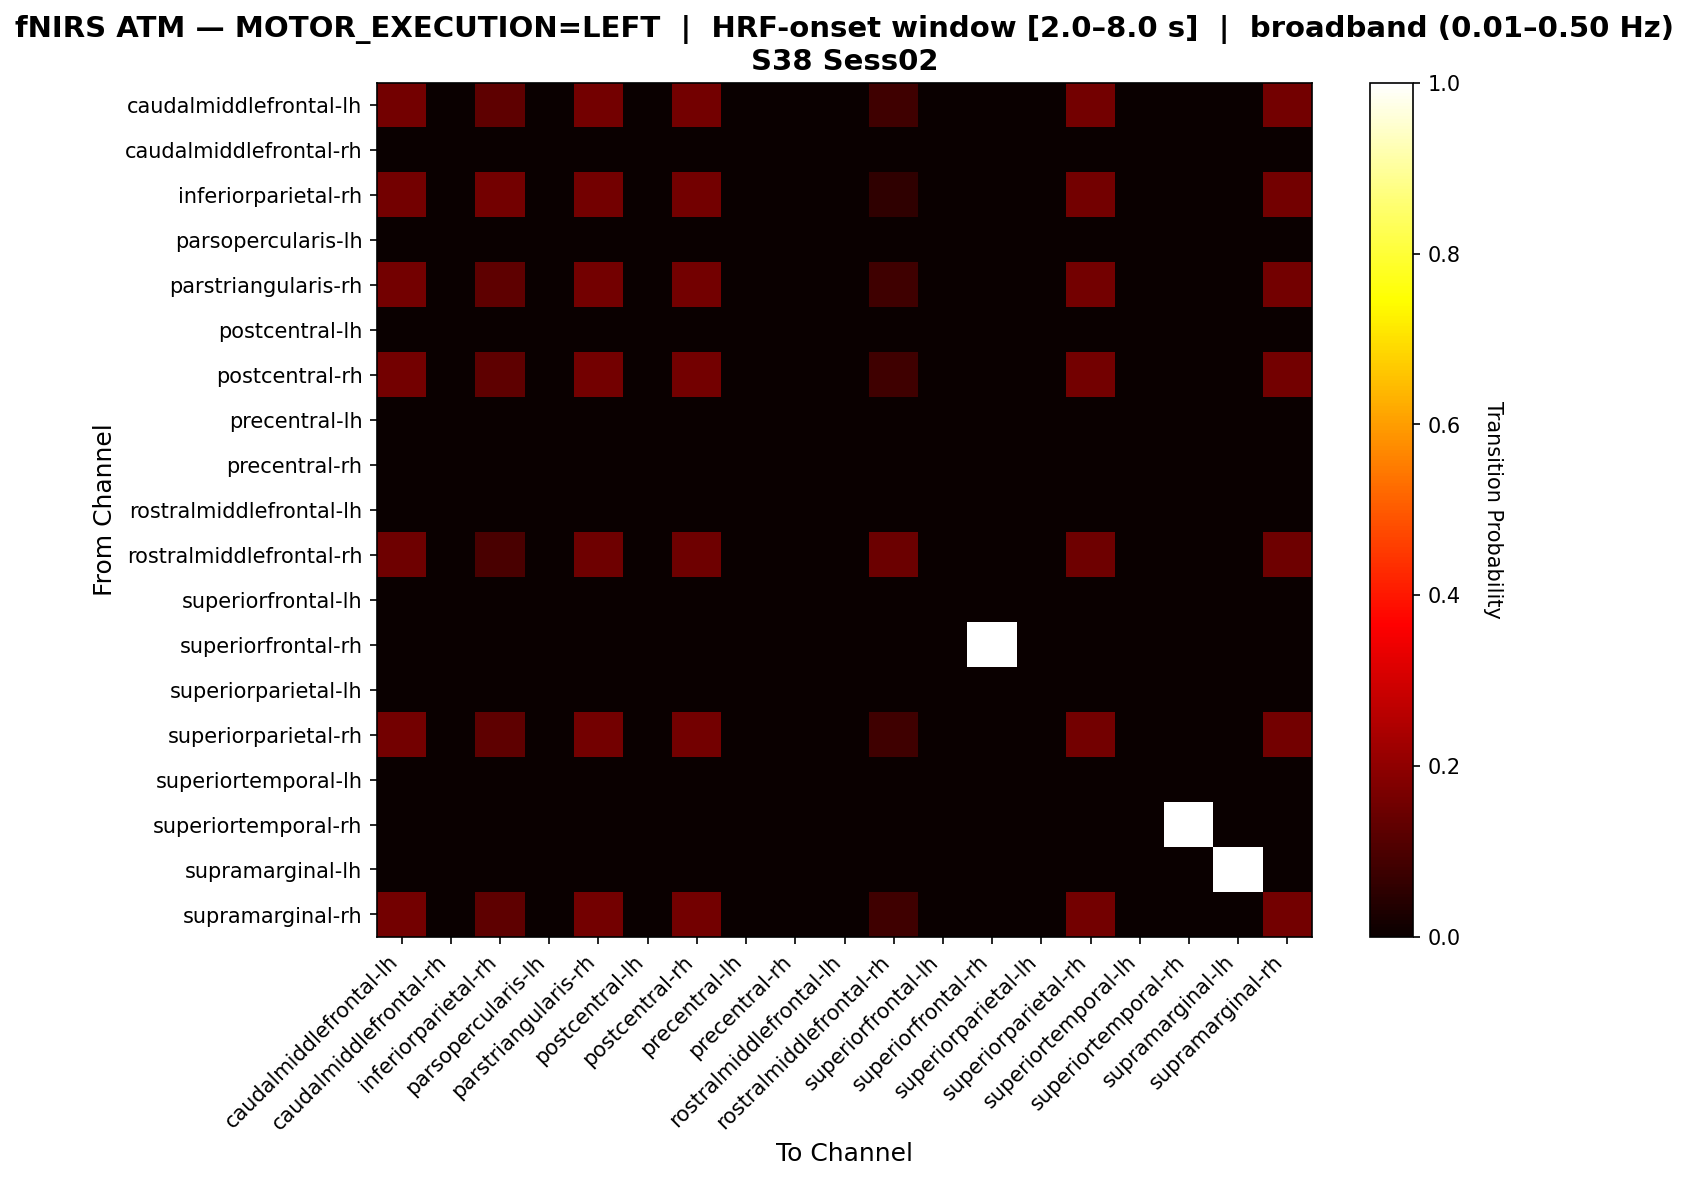

The table this chart was drawn from, first rows:
, caudalmiddlefrontal-lh, caudalmiddlefrontal-rh, inferiorparietal-rh, parsopercularis-lh, parstriangularis-rh, postcentral-lh, postcentral-rh, precentral-lh, precentral-rh, rostralmiddlefrontal-lh, rostralmiddlefrontal-rh, superiorfrontal-lh, superiorfrontal-rh, superiorparietal-lh, superiorparietal-rh, superiortemporal-lh, superiortemporal-rh, supramarginal-lh, supramarginal-rh
caudalmiddlefrontal-lh, 0.1585, 0.0, 0.1268, 0.0, 0.1585, 0.0, 0.1585, 0.0, 0.0, 0.0, 0.08099, 0.0, 0.0, 0.0, 0.1585, 0.0, 0.0, 0.0, 0.1585
caudalmiddlefrontal-rh, 0.0, 0.0, 0.0, 0.0, 0.0, 0.0, 0.0, 0.0, 0.0, 0.0, 0.0, 0.0, 0.0, 0.0, 0.0, 0.0, 0.0, 0.0, 0.0
inferiorparietal-rh, 0.157, 0.0, 0.157, 0.0, 0.157, 0.0, 0.157, 0.0, 0.0, 0.0, 0.0583, 0.0, 0.0, 0.0, 0.157, 0.0, 0.0, 0.0, 0.157
parsopercularis-lh, 0.0, 0.0, 0.0, 0.0, 0.0, 0.0, 0.0, 0.0, 0.0, 0.0, 0.0, 0.0, 0.0, 0.0, 0.0, 0.0, 0.0, 0.0, 0.0
parstriangularis-rh, 0.1585, 0.0, 0.1268, 0.0, 0.1585, 0.0, 0.1585, 0.0, 0.0, 0.0, 0.08099, 0.0, 0.0, 0.0, 0.1585, 0.0, 0.0, 0.0, 0.1585
postcentral-lh, 0.0, 0.0, 0.0, 0.0, 0.0, 0.0, 0.0, 0.0, 0.0, 0.0, 0.0, 0.0, 0.0, 0.0, 0.0, 0.0, 0.0, 0.0, 0.0
postcentral-rh, 0.1585, 0.0, 0.1268, 0.0, 0.1585, 0.0, 0.1585, 0.0, 0.0, 0.0, 0.08099, 0.0, 0.0, 0.0, 0.1585, 0.0, 0.0, 0.0, 0.1585
precentral-lh, 0.0, 0.0, 0.0, 0.0, 0.0, 0.0, 0.0, 0.0, 0.0, 0.0, 0.0, 0.0, 0.0, 0.0, 0.0, 0.0, 0.0, 0.0, 0.0
precentral-rh, 0.0, 0.0, 0.0, 0.0, 0.0, 0.0, 0.0, 0.0, 0.0, 0.0, 0.0, 0.0, 0.0, 0.0, 0.0, 0.0, 0.0, 0.0, 0.0
rostralmiddlefrontal-lh, 0.0, 0.0, 0.0, 0.0, 0.0, 0.0, 0.0, 0.0, 0.0, 0.0, 0.0, 0.0, 0.0, 0.0, 0.0, 0.0, 0.0, 0.0, 0.0
rostralmiddlefrontal-rh, 0.1519, 0.0, 0.09494, 0.0, 0.1519, 0.0, 0.1519, 0.0, 0.0, 0.0, 0.1456, 0.0, 0.0, 0.0, 0.1519, 0.0, 0.0, 0.0, 0.1519
superiorfrontal-lh, 0.0, 0.0, 0.0, 0.0, 0.0, 0.0, 0.0, 0.0, 0.0, 0.0, 0.0, 0.0, 0.0, 0.0, 0.0, 0.0, 0.0, 0.0, 0.0
superiorfrontal-rh, 0.0, 0.0, 0.0, 0.0, 0.0, 0.0, 0.0, 0.0, 0.0, 0.0, 0.0, 0.0, 1.0, 0.0, 0.0, 0.0, 0.0, 0.0, 0.0
superiorparietal-lh, 0.0, 0.0, 0.0, 0.0, 0.0, 0.0, 0.0, 0.0, 0.0, 0.0, 0.0, 0.0, 0.0, 0.0, 0.0, 0.0, 0.0, 0.0, 0.0
superiorparietal-rh, 0.1585, 0.0, 0.1268, 0.0, 0.1585, 0.0, 0.1585, 0.0, 0.0, 0.0, 0.08099, 0.0, 0.0, 0.0, 0.1585, 0.0, 0.0, 0.0, 0.1585
superiortemporal-lh, 0.0, 0.0, 0.0, 0.0, 0.0, 0.0, 0.0, 0.0, 0.0, 0.0, 0.0, 0.0, 0.0, 0.0, 0.0, 0.0, 0.0, 0.0, 0.0
superiortemporal-rh, 0.0, 0.0, 0.0, 0.0, 0.0, 0.0, 0.0, 0.0, 0.0, 0.0, 0.0, 0.0, 0.0, 0.0, 0.0, 0.0, 1.0, 0.0, 0.0
supramarginal-lh, 0.0, 0.0, 0.0, 0.0, 0.0, 0.0, 0.0, 0.0, 0.0, 0.0, 0.0, 0.0, 0.0, 0.0, 0.0, 0.0, 0.0, 1.0, 0.0
supramarginal-rh, 0.1585, 0.0, 0.1268, 0.0, 0.1585, 0.0, 0.1585, 0.0, 0.0, 0.0, 0.08099, 0.0, 0.0, 0.0, 0.1585, 0.0, 0.0, 0.0, 0.1585
